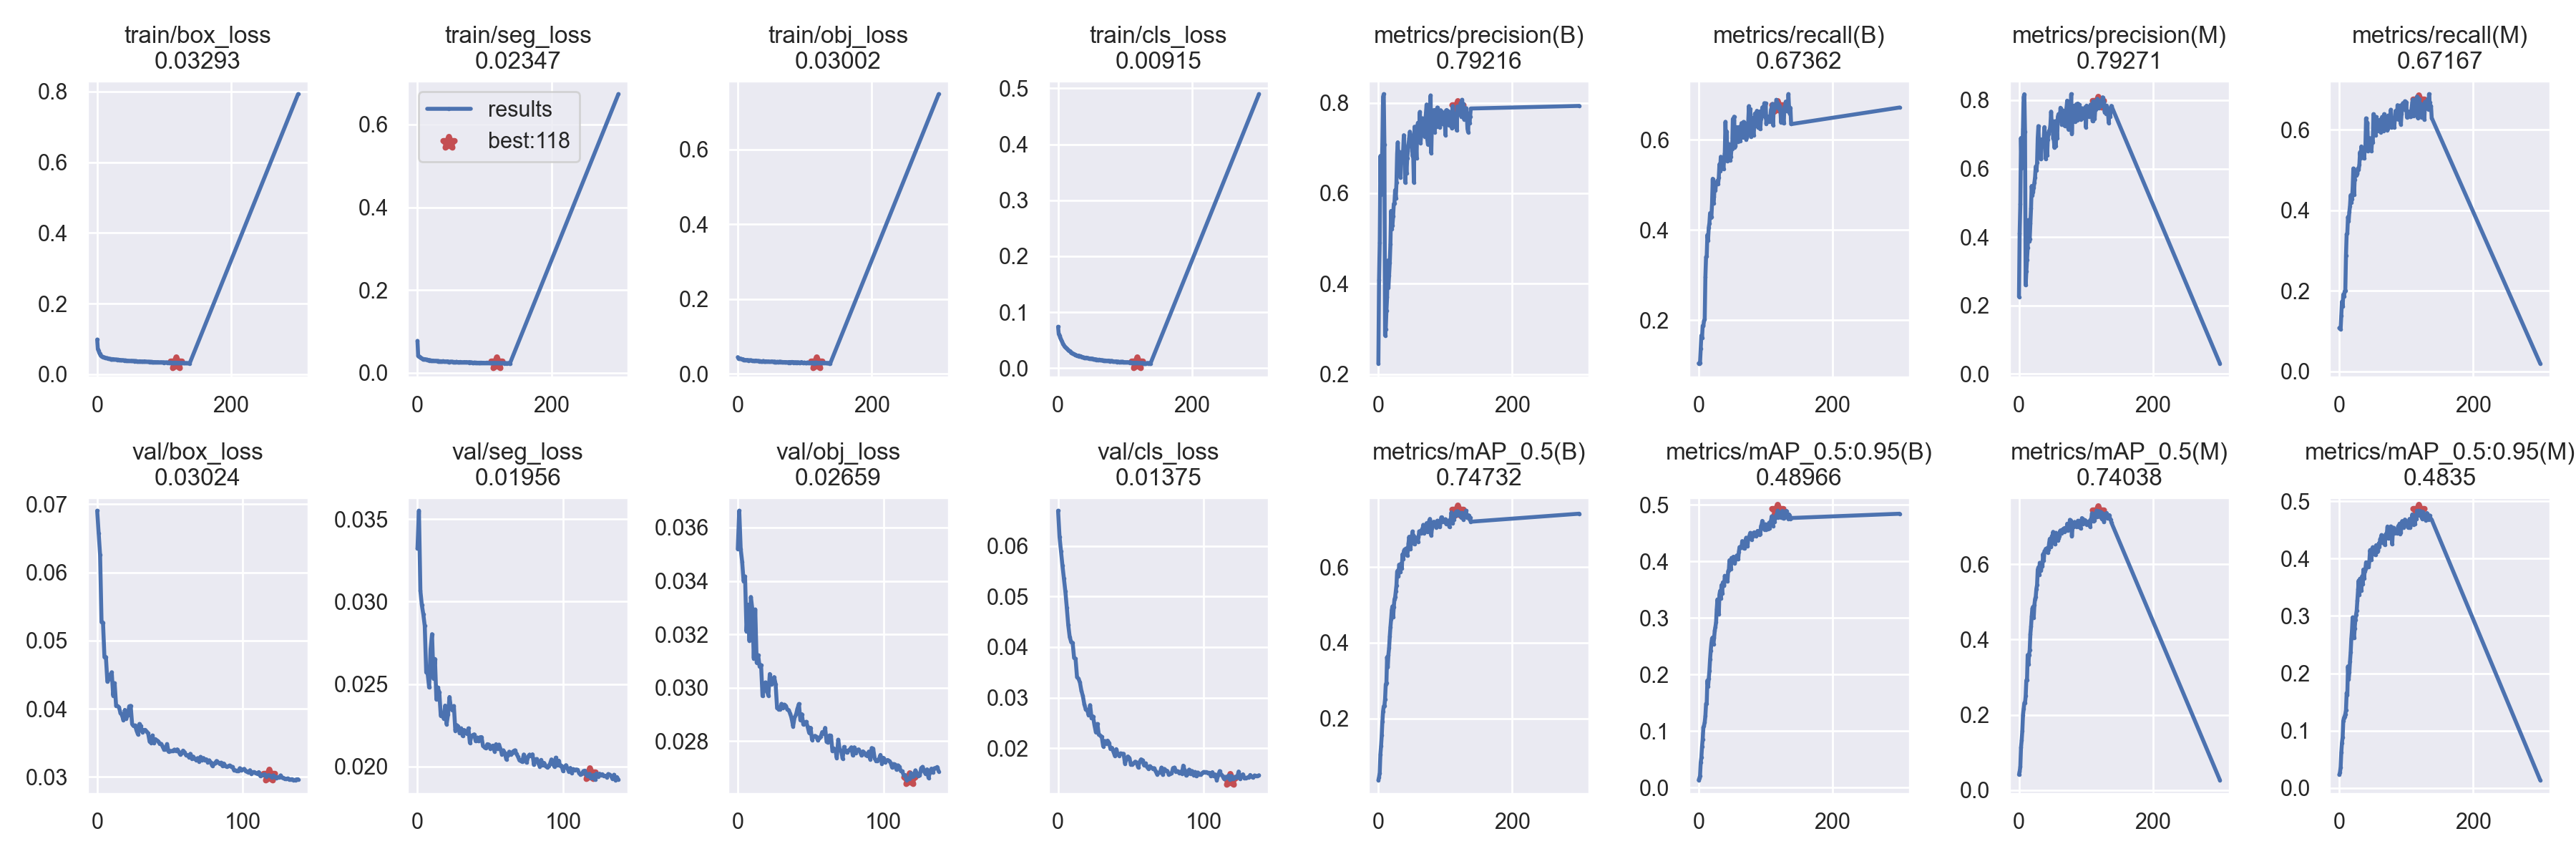

Source data for this figure (header and first rows):
epoch, train/box_loss, train/seg_loss, train/obj_loss, train/cls_loss, metrics/precision(B), metrics/recall(B), metrics/mAP_0.5(B), metrics/mAP_0.5:0.95(B), metrics/precision(M), metrics/recall(M), metrics/mAP_0.5(M), metrics/mAP_0.5:0.95(M), val/box_loss, val/seg_loss, val/obj_loss, val/cls_loss, x/lr0, x/lr1, x/lr2
0, 0.09824, 0.07706, 0.04454, 0.07396, 0.2233, 0.1039, 0.03728, 0.01342, 0.2254, 0.1077, 0.041, 0.02306, 0.06906, 0.03321, 0.03519, 0.06699, 0.07011, 0.003321, 0.003321
1, 0.07088, 0.04164, 0.04119, 0.06079, 0.4081, 0.1036, 0.04493, 0.0168, 0.4108, 0.1063, 0.04905, 0.02696, 0.06577, 0.03552, 0.03663, 0.06182, 0.04009, 0.006633, 0.006633
2, 0.06708, 0.03996, 0.03989, 0.05844, 0.4912, 0.1049, 0.05621, 0.02078, 0.4964, 0.1048, 0.06204, 0.03571, 0.06257, 0.03065, 0.0352, 0.05899, 0.01004, 0.009922, 0.009922
3, 0.0612, 0.03912, 0.04071, 0.05571, 0.6824, 0.1359, 0.1053, 0.0443, 0.6895, 0.1378, 0.1129, 0.06207, 0.05272, 0.02979, 0.03472, 0.05614, 0.009901, 0.009901, 0.009901
4, 0.0574, 0.03767, 0.04068, 0.05232, 0.5973, 0.1658, 0.1271, 0.05371, 0.6004, 0.1732, 0.1323, 0.07885, 0.05264, 0.02924, 0.03399, 0.05365, 0.009901, 0.009901, 0.009901
5, 0.05478, 0.03633, 0.03982, 0.04974, 0.6451, 0.1605, 0.1552, 0.07265, 0.6459, 0.1615, 0.1579, 0.0884, 0.04757, 0.02853, 0.03417, 0.05103, 0.009868, 0.009868, 0.009868
6, 0.05234, 0.03535, 0.03933, 0.04747, 0.7084, 0.1873, 0.1921, 0.08579, 0.7162, 0.1909, 0.2001, 0.117, 0.04758, 0.0257, 0.03211, 0.04779, 0.009835, 0.009835, 0.009835
7, 0.05101, 0.03396, 0.03836, 0.04435, 0.8133, 0.187, 0.2188, 0.1067, 0.8093, 0.1859, 0.2163, 0.1222, 0.04398, 0.02563, 0.03311, 0.04433, 0.009802, 0.009802, 0.009802
8, 0.04982, 0.03305, 0.03893, 0.04202, 0.8193, 0.1987, 0.2321, 0.11, 0.8174, 0.1985, 0.2315, 0.1251, 0.04433, 0.02479, 0.03175, 0.04199, 0.009769, 0.009769, 0.009769
9, 0.04857, 0.03285, 0.0371, 0.04035, 0.7071, 0.2016, 0.2332, 0.1155, 0.7075, 0.1999, 0.2309, 0.1288, 0.04496, 0.02711, 0.0334, 0.041, 0.009736, 0.009736, 0.009736
10, 0.04761, 0.03322, 0.03748, 0.03841, 0.2854, 0.2951, 0.2513, 0.1268, 0.2591, 0.2872, 0.25, 0.1357, 0.04535, 0.02803, 0.03295, 0.04085, 0.009703, 0.009703, 0.009703
11, 0.04766, 0.03195, 0.03692, 0.03684, 0.2995, 0.3397, 0.2903, 0.148, 0.3002, 0.3403, 0.2919, 0.1654, 0.04193, 0.02533, 0.03111, 0.03789, 0.00967, 0.00967, 0.00967
12, 0.04692, 0.03207, 0.03661, 0.03634, 0.3396, 0.3417, 0.2931, 0.1489, 0.3327, 0.3424, 0.2922, 0.1618, 0.04374, 0.02652, 0.03293, 0.03771, 0.009637, 0.009637, 0.009637
13, 0.04601, 0.03206, 0.03671, 0.03468, 0.3698, 0.3889, 0.3619, 0.1896, 0.3687, 0.3836, 0.3591, 0.2121, 0.04043, 0.02406, 0.03093, 0.0341, 0.009604, 0.009604, 0.009604
14, 0.04585, 0.03172, 0.03701, 0.03409, 0.4508, 0.3772, 0.3353, 0.1786, 0.4496, 0.3729, 0.3345, 0.1891, 0.0404, 0.02479, 0.03122, 0.03376, 0.009571, 0.009571, 0.009571
15, 0.04547, 0.03083, 0.03662, 0.03219, 0.3913, 0.405, 0.3685, 0.1929, 0.3871, 0.396, 0.3588, 0.2014, 0.0402, 0.02448, 0.03079, 0.03302, 0.009538, 0.009538, 0.009538
16, 0.0446, 0.03059, 0.03529, 0.0311, 0.4174, 0.4147, 0.3861, 0.2063, 0.393, 0.4104, 0.3721, 0.2205, 0.03934, 0.02308, 0.03085, 0.03138, 0.009505, 0.009505, 0.009505
17, 0.04437, 0.03068, 0.03615, 0.03044, 0.4461, 0.4374, 0.416, 0.2266, 0.4406, 0.4377, 0.4148, 0.2367, 0.03909, 0.02321, 0.02969, 0.03033, 0.009472, 0.009472, 0.009472
18, 0.04408, 0.02923, 0.03592, 0.03003, 0.488, 0.4274, 0.4412, 0.2426, 0.4843, 0.4197, 0.4345, 0.2603, 0.03834, 0.02292, 0.02995, 0.02873, 0.009439, 0.009439, 0.009439
19, 0.04366, 0.03027, 0.03621, 0.02859, 0.5608, 0.4292, 0.4616, 0.2555, 0.5492, 0.4277, 0.462, 0.275, 0.03982, 0.02369, 0.0302, 0.02766, 0.009406, 0.009406, 0.009406
20, 0.04309, 0.02965, 0.03598, 0.02781, 0.5212, 0.4596, 0.486, 0.2641, 0.5223, 0.4559, 0.4825, 0.2976, 0.03856, 0.02256, 0.02989, 0.02755, 0.009373, 0.009373, 0.009373
21, 0.04313, 0.02952, 0.03549, 0.02716, 0.5289, 0.5135, 0.496, 0.2656, 0.531, 0.5041, 0.4873, 0.2698, 0.03909, 0.02315, 0.02971, 0.02652, 0.00934, 0.00934, 0.00934
22, 0.04274, 0.02885, 0.03463, 0.02615, 0.549, 0.4591, 0.4676, 0.2536, 0.5443, 0.438, 0.4577, 0.2613, 0.04035, 0.02421, 0.03052, 0.02851, 0.009307, 0.009307, 0.009307
23, 0.04291, 0.02956, 0.03519, 0.02569, 0.5763, 0.4739, 0.4945, 0.2644, 0.5583, 0.4763, 0.4917, 0.2786, 0.04042, 0.02352, 0.03013, 0.02594, 0.009274, 0.009274, 0.009274
24, 0.04272, 0.02895, 0.03484, 0.02511, 0.578, 0.5037, 0.5145, 0.2779, 0.5745, 0.5, 0.5075, 0.2931, 0.03774, 0.02341, 0.03019, 0.02627, 0.009241, 0.009241, 0.009241
25, 0.04223, 0.02884, 0.03438, 0.02441, 0.6067, 0.4882, 0.5199, 0.2844, 0.6061, 0.4875, 0.514, 0.3019, 0.03746, 0.02367, 0.0304, 0.02452, 0.009208, 0.009208, 0.009208
26, 0.0419, 0.02846, 0.03441, 0.02281, 0.5892, 0.5058, 0.5351, 0.293, 0.5942, 0.4909, 0.5349, 0.3092, 0.03754, 0.02218, 0.03013, 0.02311, 0.009175, 0.009175, 0.009175
27, 0.04179, 0.02885, 0.03552, 0.02314, 0.6241, 0.5012, 0.5518, 0.316, 0.6168, 0.4914, 0.545, 0.327, 0.0368, 0.02251, 0.02924, 0.02479, 0.009142, 0.009142, 0.009142
28, 0.04188, 0.02882, 0.03484, 0.02261, 0.6872, 0.5093, 0.5877, 0.3327, 0.6899, 0.5045, 0.5856, 0.3467, 0.03624, 0.02243, 0.0292, 0.02264, 0.009109, 0.009109, 0.009109
29, 0.04145, 0.02829, 0.03424, 0.02228, 0.7126, 0.5022, 0.5908, 0.3231, 0.7242, 0.5009, 0.592, 0.3617, 0.03776, 0.02202, 0.02919, 0.02248, 0.009076, 0.009076, 0.009076
30, 0.04082, 0.02804, 0.03446, 0.02223, 0.6647, 0.5157, 0.5757, 0.3063, 0.6618, 0.5143, 0.5726, 0.3366, 0.03744, 0.02232, 0.0294, 0.02222, 0.009043, 0.009043, 0.009043
31, 0.04127, 0.02873, 0.03468, 0.02126, 0.6487, 0.5456, 0.6061, 0.3414, 0.6524, 0.5447, 0.6041, 0.3649, 0.03657, 0.02186, 0.02926, 0.02036, 0.00901, 0.00901, 0.00901
32, 0.04009, 0.02746, 0.03317, 0.02182, 0.691, 0.5302, 0.6055, 0.3479, 0.6854, 0.5299, 0.6034, 0.363, 0.03687, 0.02221, 0.02937, 0.02142, 0.008977, 0.008977, 0.008977
33, 0.04082, 0.02805, 0.03392, 0.02064, 0.6354, 0.5623, 0.5867, 0.3347, 0.6273, 0.5589, 0.5843, 0.3447, 0.03689, 0.02202, 0.02932, 0.02091, 0.008944, 0.008944, 0.008944
34, 0.03989, 0.02733, 0.03288, 0.02122, 0.6895, 0.5369, 0.6091, 0.358, 0.6837, 0.5307, 0.6017, 0.3692, 0.03662, 0.02198, 0.02919, 0.02149, 0.008911, 0.008911, 0.008911
35, 0.04011, 0.02797, 0.0327, 0.02036, 0.6849, 0.5412, 0.5961, 0.3429, 0.6822, 0.5378, 0.5943, 0.355, 0.03638, 0.02232, 0.02916, 0.02103, 0.008878, 0.008878, 0.008878
36, 0.03979, 0.0275, 0.0331, 0.0194, 0.6689, 0.5556, 0.6333, 0.363, 0.6662, 0.5533, 0.6274, 0.3809, 0.0352, 0.02143, 0.02903, 0.01983, 0.008845, 0.008845, 0.008845
37, 0.0396, 0.02734, 0.03274, 0.01924, 0.6948, 0.5349, 0.6202, 0.3571, 0.6882, 0.529, 0.6099, 0.366, 0.03501, 0.02183, 0.02885, 0.02006, 0.008812, 0.008812, 0.008812
38, 0.03996, 0.02815, 0.0345, 0.01941, 0.7283, 0.5579, 0.6419, 0.3572, 0.7214, 0.5518, 0.6348, 0.3782, 0.03607, 0.02191, 0.02856, 0.0193, 0.008779, 0.008779, 0.008779
39, 0.03931, 0.02714, 0.03282, 0.01871, 0.7032, 0.571, 0.6459, 0.3745, 0.6948, 0.558, 0.6367, 0.3821, 0.03497, 0.02195, 0.02889, 0.01848, 0.008746, 0.008746, 0.008746
40, 0.03935, 0.02735, 0.03312, 0.01852, 0.6237, 0.64, 0.6446, 0.3695, 0.6282, 0.6287, 0.6413, 0.3935, 0.03553, 0.02153, 0.02899, 0.0198, 0.008713, 0.008713, 0.008713
41, 0.03885, 0.02671, 0.032, 0.0186, 0.6772, 0.5857, 0.6486, 0.3664, 0.6724, 0.5825, 0.6415, 0.3856, 0.03534, 0.02176, 0.02922, 0.01871, 0.00868, 0.00868, 0.00868
42, 0.03919, 0.02717, 0.03341, 0.01876, 0.6434, 0.6183, 0.6436, 0.3724, 0.6386, 0.6179, 0.6431, 0.3912, 0.03521, 0.02153, 0.0294, 0.01852, 0.008647, 0.008647, 0.008647
43, 0.03903, 0.0269, 0.03267, 0.01786, 0.6771, 0.5522, 0.6301, 0.3653, 0.6849, 0.5469, 0.6312, 0.3864, 0.03485, 0.02177, 0.02878, 0.01896, 0.008614, 0.008614, 0.008614
44, 0.03878, 0.0275, 0.03298, 0.01803, 0.6929, 0.5799, 0.6432, 0.3827, 0.702, 0.5651, 0.6395, 0.3855, 0.03483, 0.02178, 0.02901, 0.01881, 0.008581, 0.008581, 0.008581
45, 0.03835, 0.02661, 0.0326, 0.01779, 0.7071, 0.5902, 0.663, 0.3837, 0.7108, 0.5777, 0.6561, 0.397, 0.03446, 0.02125, 0.02863, 0.01889, 0.008548, 0.008548, 0.008548
46, 0.03804, 0.02708, 0.0332, 0.01691, 0.7213, 0.5892, 0.6797, 0.4021, 0.7125, 0.5793, 0.6678, 0.4148, 0.03397, 0.02117, 0.02867, 0.01691, 0.008515, 0.008515, 0.008515
47, 0.03821, 0.02622, 0.03221, 0.01699, 0.7361, 0.5547, 0.6635, 0.393, 0.7287, 0.5515, 0.656, 0.4074, 0.03404, 0.0211, 0.02873, 0.01794, 0.008482, 0.008482, 0.008482
48, 0.03792, 0.02619, 0.03215, 0.01713, 0.7302, 0.5618, 0.6472, 0.387, 0.7664, 0.5473, 0.6466, 0.398, 0.0348, 0.02135, 0.02854, 0.01835, 0.008449, 0.008449, 0.008449
49, 0.03782, 0.02679, 0.0325, 0.01722, 0.7197, 0.5802, 0.6778, 0.4061, 0.723, 0.5745, 0.6743, 0.4165, 0.03371, 0.02133, 0.02832, 0.01803, 0.008416, 0.008416, 0.008416
50, 0.03764, 0.0268, 0.03257, 0.01696, 0.7209, 0.5801, 0.6812, 0.4016, 0.7387, 0.5693, 0.6764, 0.4199, 0.03381, 0.02107, 0.0285, 0.01678, 0.008383, 0.008383, 0.008383
51, 0.03801, 0.02659, 0.03324, 0.01638, 0.6823, 0.6462, 0.6937, 0.4037, 0.688, 0.6391, 0.6862, 0.4159, 0.03375, 0.02123, 0.02805, 0.0167, 0.00835, 0.00835, 0.00835
52, 0.03776, 0.02677, 0.03241, 0.01668, 0.6848, 0.6432, 0.6817, 0.4084, 0.6857, 0.6348, 0.672, 0.4083, 0.03382, 0.02127, 0.02817, 0.01702, 0.008317, 0.008317, 0.008317
53, 0.03745, 0.02636, 0.032, 0.01614, 0.6239, 0.6514, 0.6819, 0.4068, 0.6608, 0.6281, 0.6744, 0.4091, 0.03399, 0.02091, 0.0282, 0.01732, 0.008284, 0.008284, 0.008284
54, 0.03767, 0.02635, 0.03163, 0.01616, 0.7471, 0.5833, 0.6598, 0.3971, 0.7386, 0.5868, 0.6531, 0.4062, 0.03385, 0.02135, 0.02817, 0.01711, 0.008251, 0.008251, 0.008251
55, 0.03763, 0.02636, 0.03284, 0.01509, 0.7354, 0.5857, 0.6726, 0.4036, 0.6669, 0.6321, 0.6837, 0.4233, 0.03403, 0.02106, 0.02803, 0.0162, 0.008218, 0.008218, 0.008218
56, 0.03693, 0.02571, 0.03146, 0.01559, 0.7121, 0.6106, 0.6754, 0.4061, 0.71, 0.6029, 0.666, 0.4114, 0.03367, 0.02133, 0.02813, 0.01726, 0.008185, 0.008185, 0.008185
57, 0.03739, 0.02599, 0.0318, 0.0149, 0.6775, 0.6281, 0.6773, 0.4107, 0.6885, 0.6247, 0.6778, 0.4224, 0.03328, 0.02107, 0.02817, 0.01777, 0.008152, 0.008152, 0.008152
58, 0.0372, 0.02663, 0.03186, 0.01522, 0.7482, 0.6088, 0.6702, 0.4066, 0.7514, 0.6014, 0.6639, 0.4131, 0.03346, 0.02074, 0.02834, 0.01761, 0.008119, 0.008119, 0.008119
59, 0.03694, 0.02604, 0.0322, 0.0148, 0.7557, 0.5953, 0.6668, 0.4036, 0.7592, 0.5974, 0.6694, 0.4266, 0.03385, 0.02098, 0.02827, 0.01662, 0.008086, 0.008086, 0.008086
... 80 more rows
